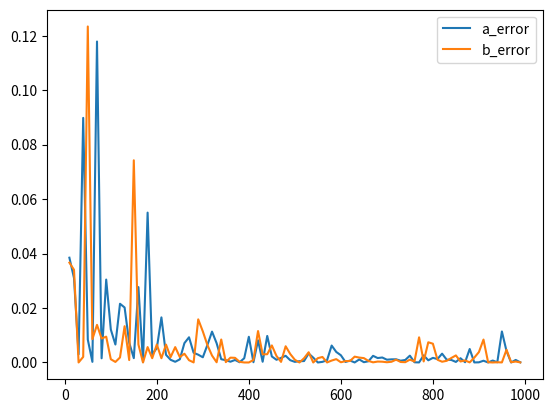

Here is the Python script that generated this plot:
import numpy as np
import matplotlib.pyplot as plt

a_true, b_true = 1, 4
n_values = range(10, 1000, 10)
a_errors, b_errors = [], []

for n in n_values:
    sample = np.random.uniform(a_true, b_true, n)
    a_hat = np.mean(sample) - np.sqrt(3 * (np.var(sample)))
    b_hat = np.mean(sample) + np.sqrt(3 * (np.var(sample)))
    a_errors.append((a_hat - a_true)**2)
    b_errors.append((b_hat - b_true)**2)

plt.plot(n_values, a_errors, label='a_error')
plt.plot(n_values, b_errors, label='b_error')
plt.legend()
plt.savefig('plot.png')
plt.show()
